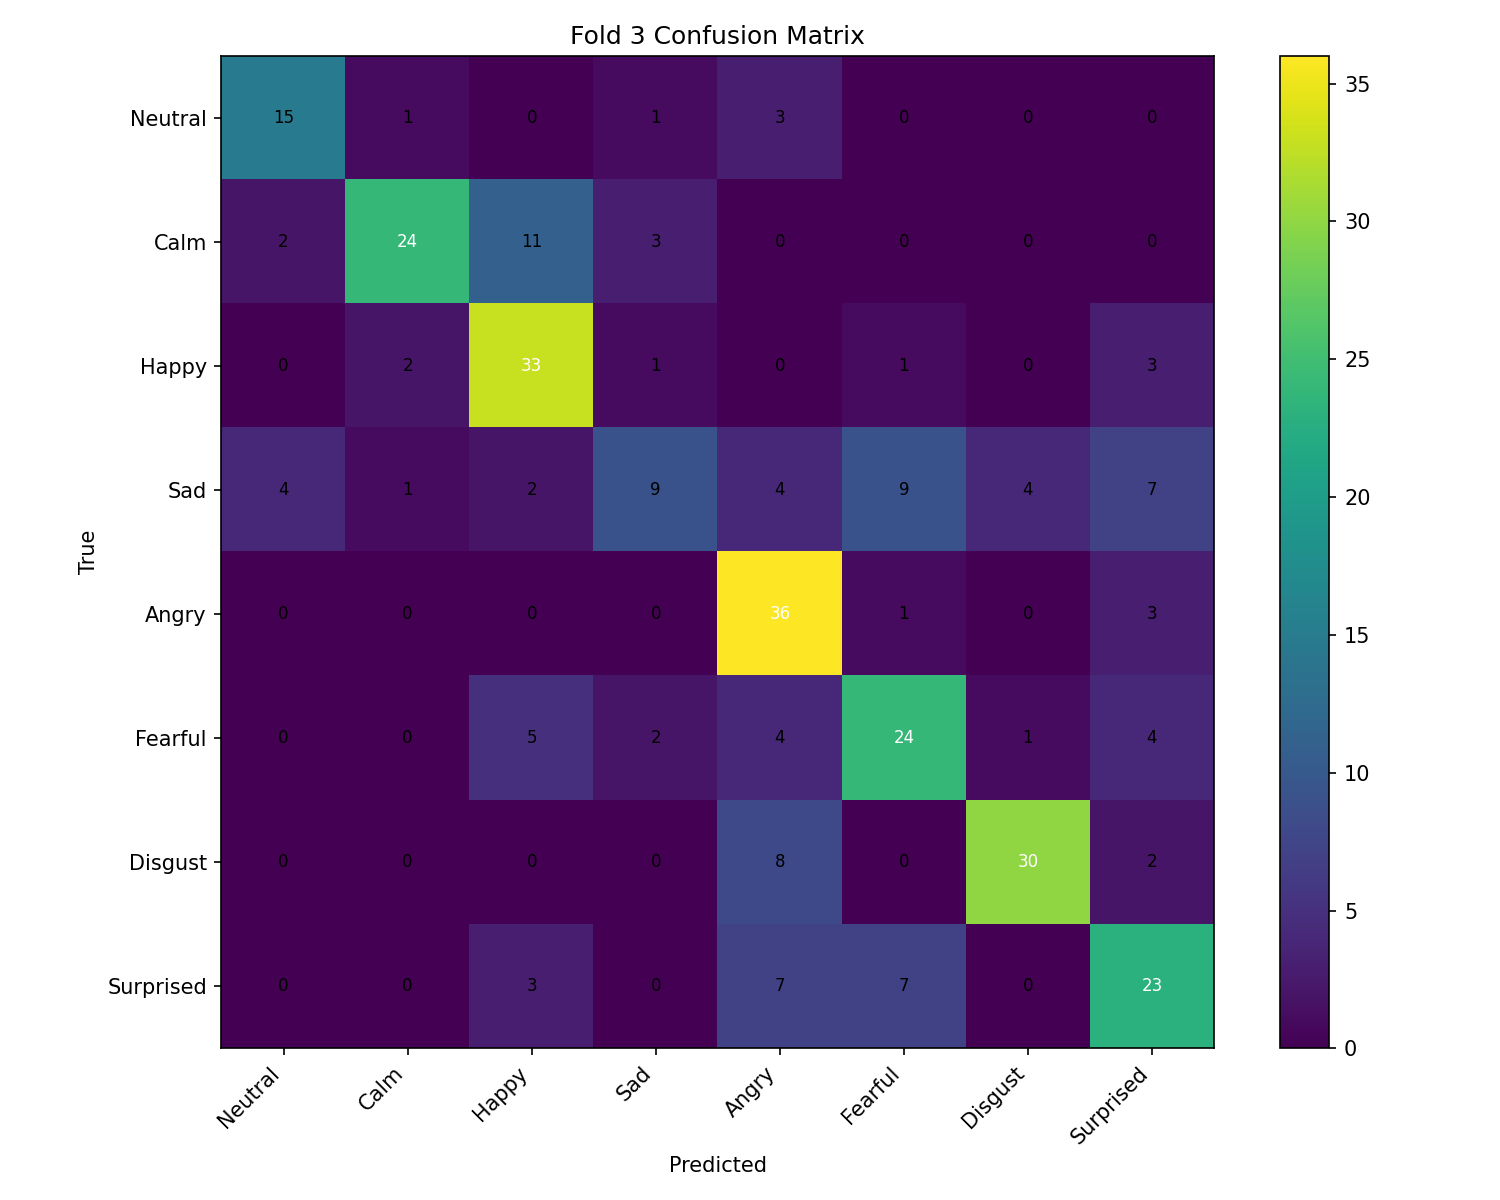

Data behind this chart, as committed beside it:
, Neutral, Calm, Happy, Sad, Angry, Fearful, Disgust, Surprised
Neutral, 15, 1, 0, 1, 3, 0, 0, 0
Calm, 2, 24, 11, 3, 0, 0, 0, 0
Happy, 0, 2, 33, 1, 0, 1, 0, 3
Sad, 4, 1, 2, 9, 4, 9, 4, 7
Angry, 0, 0, 0, 0, 36, 1, 0, 3
Fearful, 0, 0, 5, 2, 4, 24, 1, 4
Disgust, 0, 0, 0, 0, 8, 0, 30, 2
Surprised, 0, 0, 3, 0, 7, 7, 0, 23
